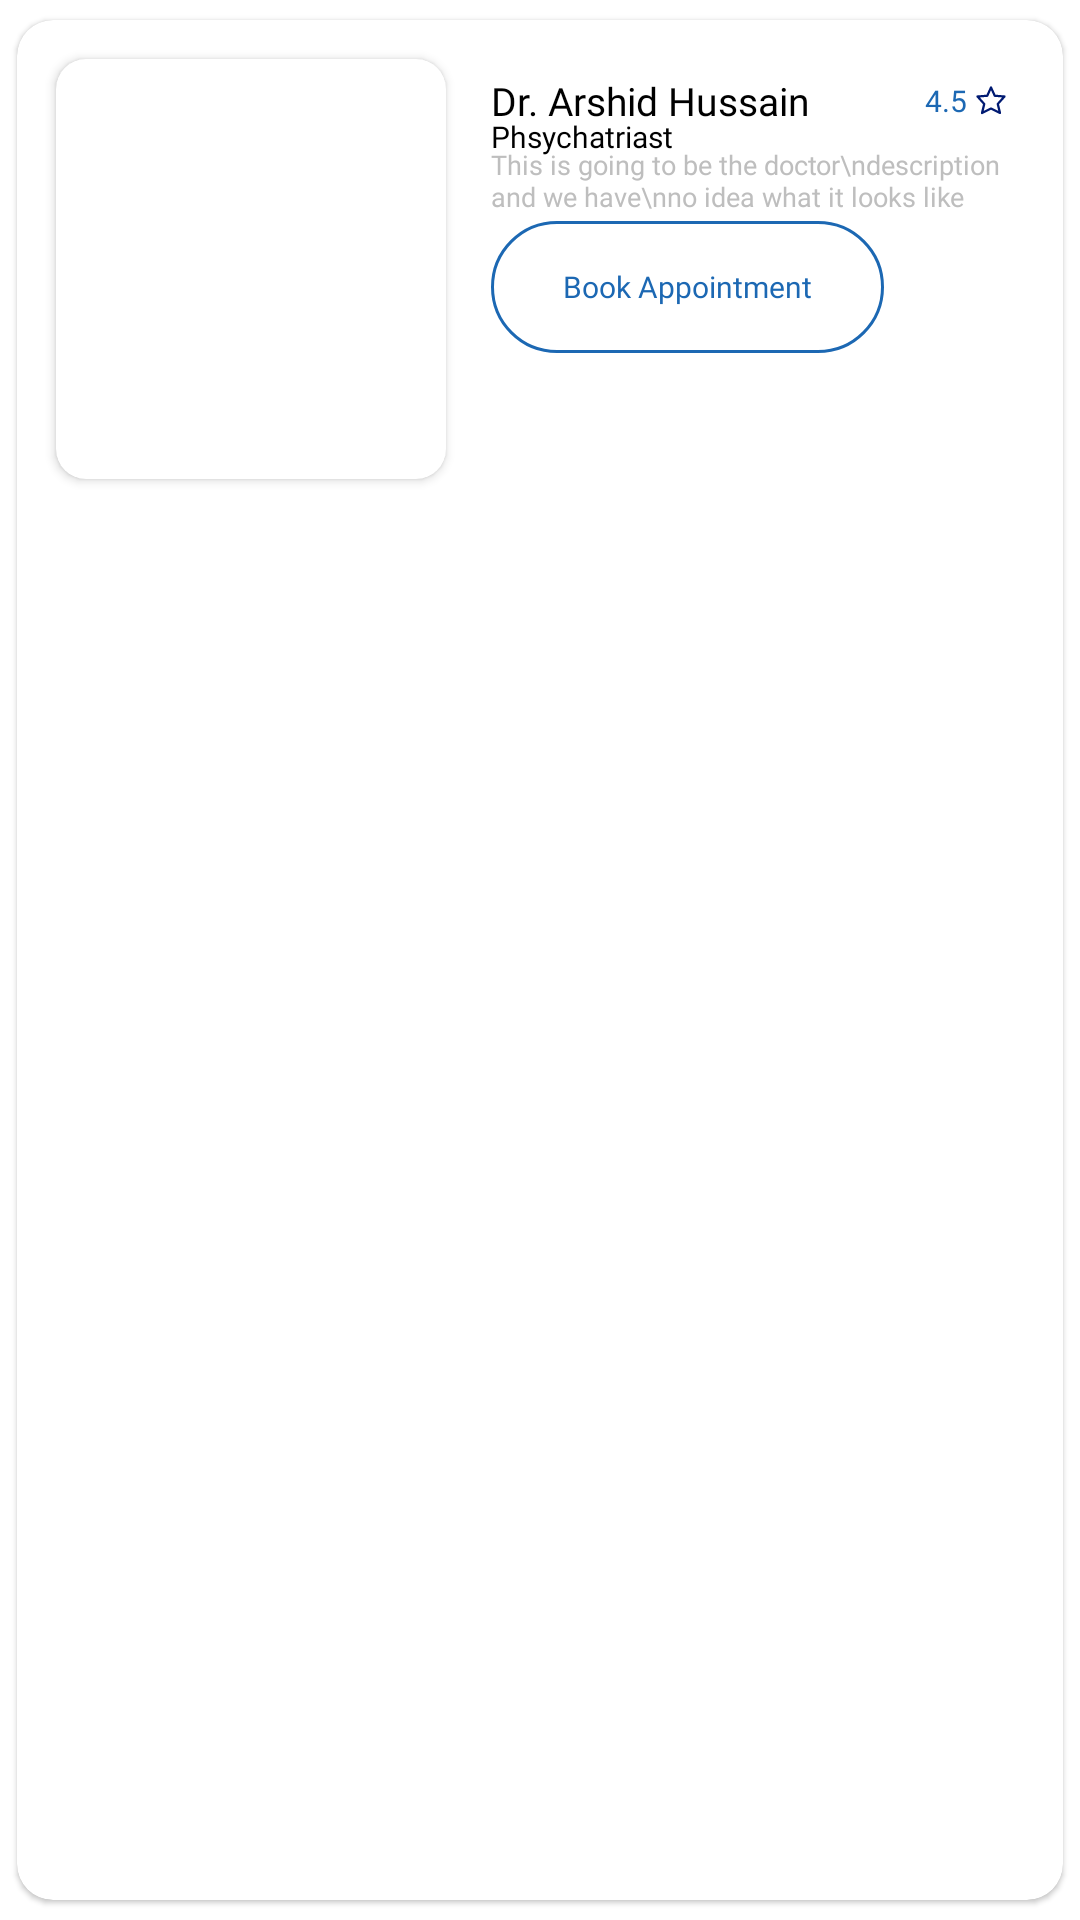

Here is an Android app screen rendered from its layout file. Give the layout XML and the strings, colors and styles it references.
<!-- AndroidManifest.xml: application theme Theme.Doctorce -->
<!-- res/layout/rv_all_doctors.xml -->
<layout xmlns:android="http://schemas.android.com/apk/res/android"
    xmlns:app="http://schemas.android.com/apk/res-auto">

    <com.google.android.material.card.MaterialCardView
        android:layout_marginTop="2dp"
        android:layout_marginStart="2dp"
        android:layout_width="match_parent"
        app:cardUseCompatPadding="true"
        app:cardCornerRadius="12dp"
        android:layout_height="150dp">

        <RelativeLayout
            android:padding="8dp"
            android:layout_width="match_parent"
            android:layout_height="wrap_content">

            
            <androidx.cardview.widget.CardView
                android:id="@+id/cv_image"
                android:layout_width="130dp"
                app:cardCornerRadius="10dp"
                android:elevation="0dp"
                android:layout_margin="5dp"
                android:layout_height="140dp">

                <ImageView
                    android:id="@+id/iv_doctor_pic"
                    android:layout_width="match_parent"
                    android:layout_height="match_parent"
                    android:scaleType="centerCrop"
                    android:src="@drawable/doctor" />

            </androidx.cardview.widget.CardView>

            <LinearLayout
                android:layout_toEndOf="@id/cv_image"
                android:padding="10dp"
                android:layout_width="match_parent"
                android:layout_height="wrap_content"
                android:orientation="vertical">

                <RelativeLayout
                    android:layout_width="match_parent"
                    android:layout_height="wrap_content">

                    
                    <TextView
                        android:id="@+id/tv_doctor_name"
                        android:layout_width="wrap_content"
                        android:layout_height="wrap_content"
                        android:layout_alignParentStart="true"
                        android:fontFamily="@font/poppins_semi_bold"
                        android:text="Dr. Arshid Hussain"
                        android:textColor="@color/black"
                        android:textSize="13sp" />

                    
                    <TextView
                        android:layout_toStartOf="@id/ic_star"
                        android:id="@+id/tv_ratings"
                        android:layout_width="wrap_content"
                        android:text="4.5"
                        android:textColor="@color/blue"
                        android:textSize="10sp"
                        android:layout_marginEnd="2dp"
                        android:fontFamily="@font/poppins"
                        android:layout_height="wrap_content"
                        android:layout_centerVertical="true"
                        />

                    <ImageView
                        android:id="@+id/ic_star"
                        android:layout_alignParentEnd="true"
                        android:layout_width="12dp"
                        android:layout_marginTop="3dp"
                        android:layout_height="12dp"
                        android:src="@drawable/outline_star_1" />

                </RelativeLayout>



                
                <TextView
                    android:id="@+id/tv_doctor_speciality"
                    android:layout_width="wrap_content"
                    android:text="Phsychatriast"
                    android:textSize="10sp"
                    android:layout_marginTop="-4dp"
                    android:textColor="@color/black"
                    android:fontFamily="@font/poppins_medium"
                    android:layout_height="wrap_content"/>

                <TextView
                    android:id="@+id/tv_doctor_desc"
                    android:layout_width="wrap_content"
                    android:text="This is going to be the doctor\ndescription and we have\nno idea what it looks like"
                    android:textSize="9sp"
                    android:layout_marginTop="-4dp"
                    android:textColor="@color/secondary_text_color"
                    android:fontFamily="@font/poppins_medium"
                    android:layout_height="wrap_content"/>

                <com.google.android.material.button.MaterialButton
                    android:id="@+id/btn_book_appointment"
                    style="@style/Widget.Material3.Button.OutlinedButton"
                    app:strokeColor="@color/blue"
                    android:text="Book Appointment"
                    android:textSize="10sp"
                    android:textAllCaps="false"
                    android:textColor="@color/blue"
                    android:fontFamily="@font/poppins"
                    android:insetBottom="2dp"
                    android:insetTop="2dp"
                    android:layout_width="wrap_content"
                    android:layout_height="wrap_content"/>



            </LinearLayout>



        </RelativeLayout>



    </com.google.android.material.card.MaterialCardView>

</layout>
<!-- resources referenced by this layout -->
<resources>
  <color name="black">#FF000000</color>
  <color name="blue">#1C68B3</color>
  <color name="secondary_text_color">#BEBEBE</color>
  <!-- drawable outline_star_1 (drawable) -->
  <vector xmlns:android="http://schemas.android.com/apk/res/android"
      android:width="24dp"
      android:height="24dp"
      android:viewportWidth="24"
      android:viewportHeight="24">
    <path
        android:pathData="M12,17L6,20L7.5,14L3,9L9.5,8.5L12,3L14.5,8.5L21,9L16.5,14L18,20L12,17Z"
        android:strokeLineJoin="round"
        android:strokeWidth="1.5"
        android:fillColor="#00000000"
        android:strokeColor="#001A72"
        android:strokeLineCap="round"/>
  </vector>
  <style name="Theme.Doctorce" parent="Theme.MaterialComponents.DayNight.NoActionBar">
          
          <item name="colorPrimary">@color/blue</item>
          <item name="colorPrimaryVariant">@color/blue</item>
          <item name="colorOnPrimary">@color/black</item>
          
          <item name="colorSecondary">@color/teal_200</item>
          <item name="colorSecondaryVariant">@color/teal_700</item>
          <item name="colorOnSecondary">@color/black</item>
          
          <item name="android:statusBarColor" tools:targetApi="l">@color/background_white</item>
          
          <item name="android:windowLightStatusBar">true</item>
          
      </style>
  <color name="teal_200">#FF03DAC5</color>
  <color name="teal_700">#FF018786</color>
  <color name="background_white">#F7F8FF</color>
</resources>
